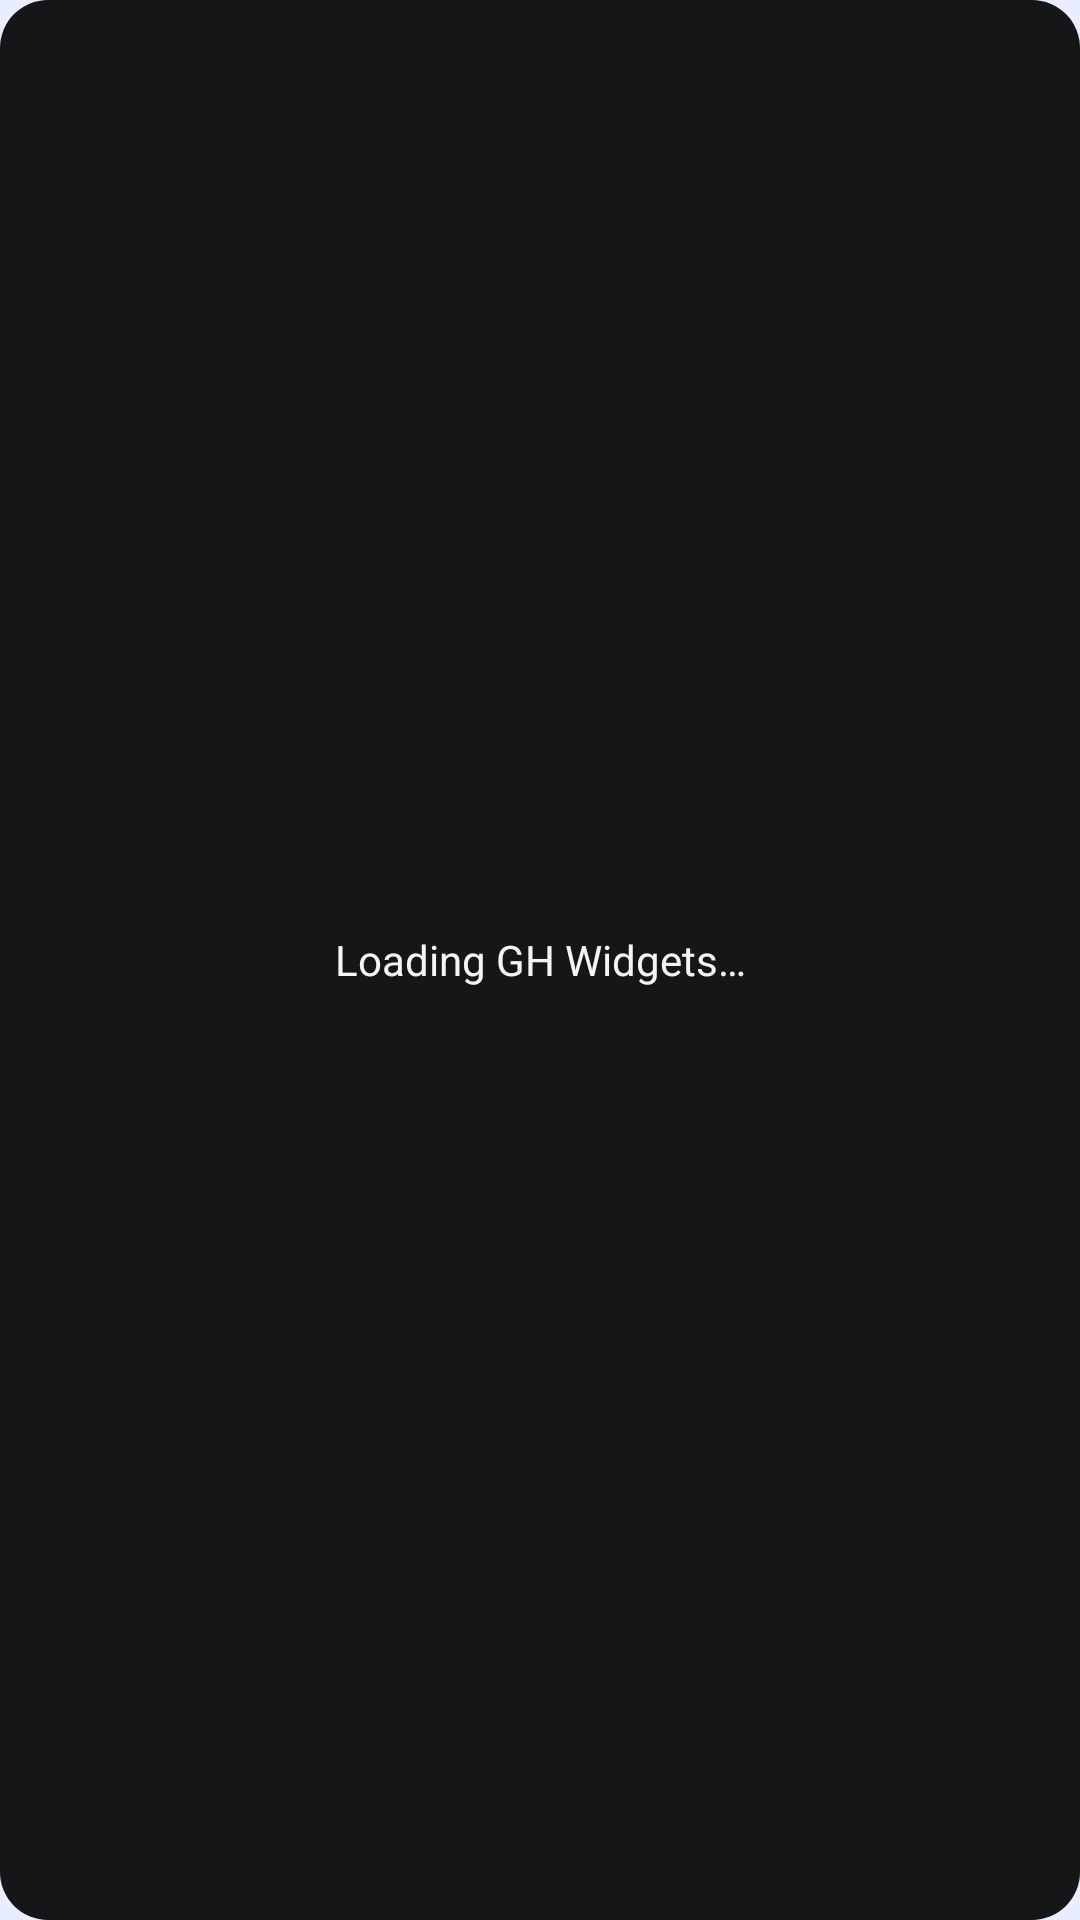

Produce the Android XML layout that renders to this screen, including the resource entries it uses.
<!-- AndroidManifest.xml: application theme Theme.GitHubWidget -->
<!-- res/layout/widget_loading.xml -->
<?xml version="1.0" encoding="utf-8"?>
<TextView xmlns:android="http://schemas.android.com/apk/res/android"
    android:id="@+id/widget_loading_text"
    android:layout_width="match_parent"
    android:layout_height="match_parent"
    android:background="@drawable/widget_loading_bg"
    android:gravity="center"
    android:padding="8dp"
    android:text="@string/widget_loading"
    android:textColor="#F5F6F3"
    android:textSize="14sp" />
<!-- resources referenced by this layout -->
<resources>
  <!-- drawable widget_loading_bg (drawable) -->
  <?xml version="1.0" encoding="utf-8"?>
  <shape xmlns:android="http://schemas.android.com/apk/res/android">
      <solid android:color="#141618" />
      <corners android:radius="16dp" />
  </shape>
  <string name="widget_loading">Loading GH Widgets…</string>
  <style name="Theme.GitHubWidget" parent="android:Theme.Material.Light.NoActionBar">
          <item name="android:windowBackground">@color/window_light</item>
          <item name="android:statusBarColor">@android:color/transparent</item>
          <item name="android:navigationBarColor">@android:color/transparent</item>
      </style>
  <color name="window_light">#E8EDFF</color>
</resources>
